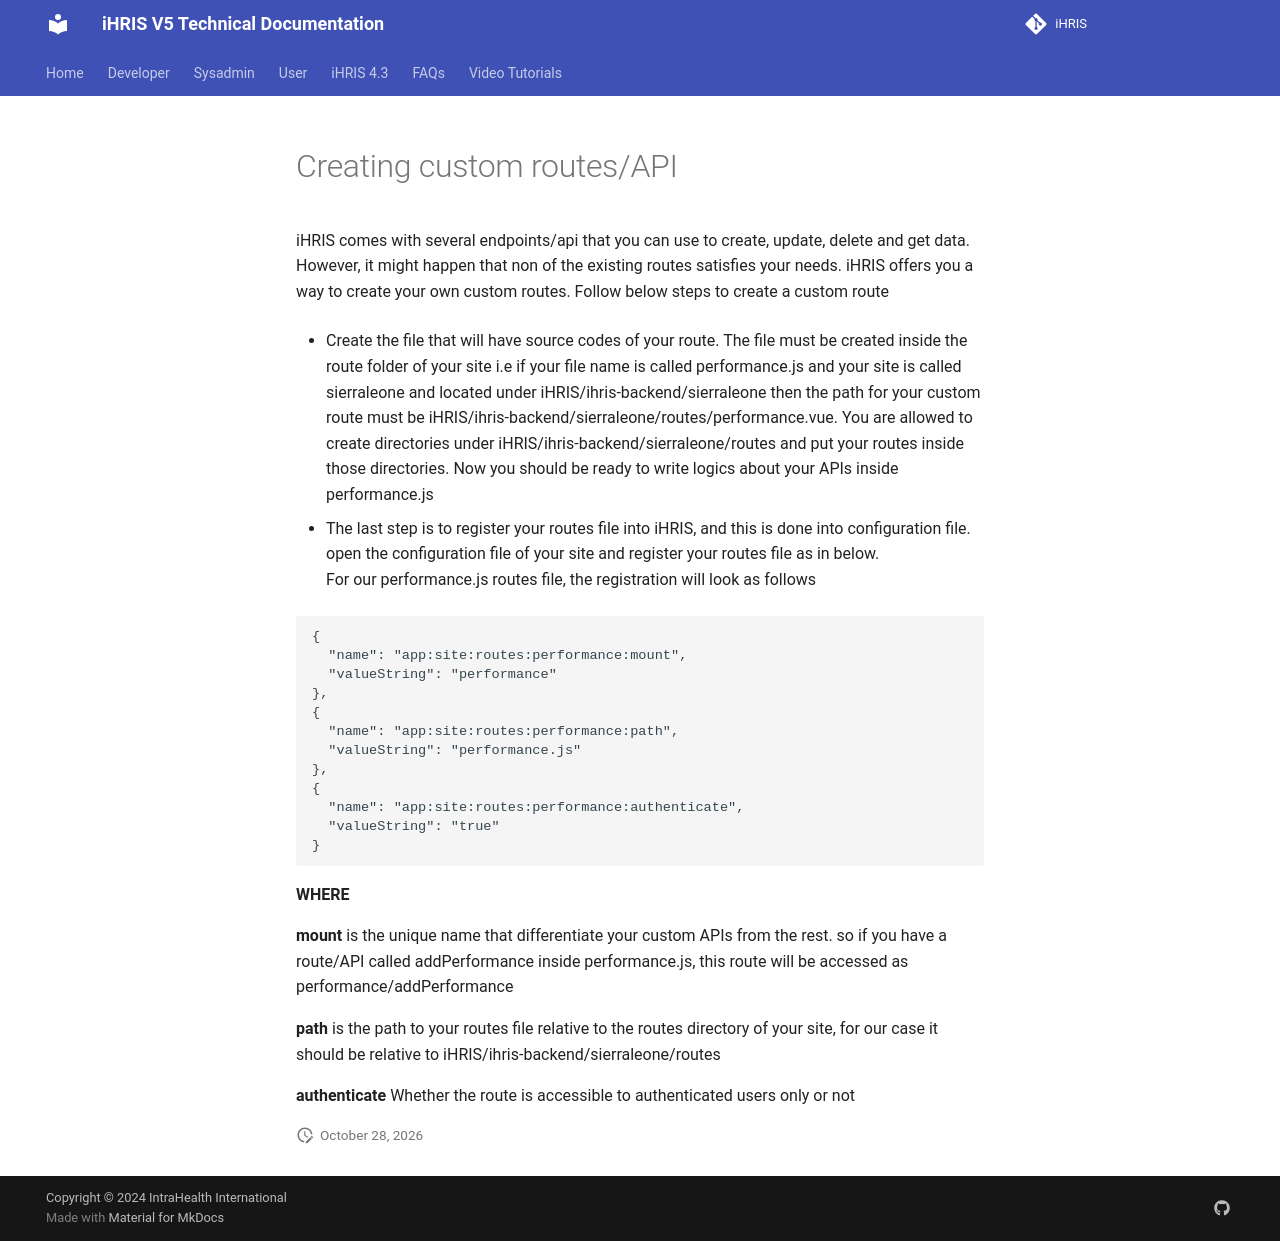

repository: iHRIS/ihris-documentation · page: dev/custom_routes/index.html · generator: mkdocs

# Creating custom routes/API

iHRIS comes with several endpoints/api that you can use to create, update, delete and get data. However, it might happen that non of the existing routes satisfies your needs. iHRIS offers you a way to create your own custom routes. Follow below steps to create a custom route

* Create the file that will have source codes of your route. The file must be created inside the route folder of your site i.e if your file name is called performance.js and your site is called sierraleone and located under iHRIS/ihris-backend/sierraleone then the path for your custom route must be iHRIS/ihris-backend/sierraleone/routes/performance.vue. You are allowed to create directories under iHRIS/ihris-backend/sierraleone/routes and put your routes inside those directories. Now you should be ready to write logics about your APIs inside performance.js

* The last step is to register your routes file into iHRIS, and this is done into configuration file. open the configuration file of your site and register your routes file as in below. <br>
For our performance.js routes file, the registration will look as follows

```json
{
  "name": "app:site:routes:performance:mount",
  "valueString": "performance"
},
{
  "name": "app:site:routes:performance:path",
  "valueString": "performance.js"
},
{
  "name": "app:site:routes:performance:authenticate",
  "valueString": "true"
}
```

**WHERE** <br>

**mount** is the unique name that differentiate your custom APIs from the rest. so if you have a route/API called addPerformance inside performance.js, this route will be accessed as performance/addPerformance <br>

**path** is the path to your routes file relative to the routes directory of your site, for our case it should be relative to iHRIS/ihris-backend/sierraleone/routes

**authenticate** Whether the route is accessible to authenticated users only or not
